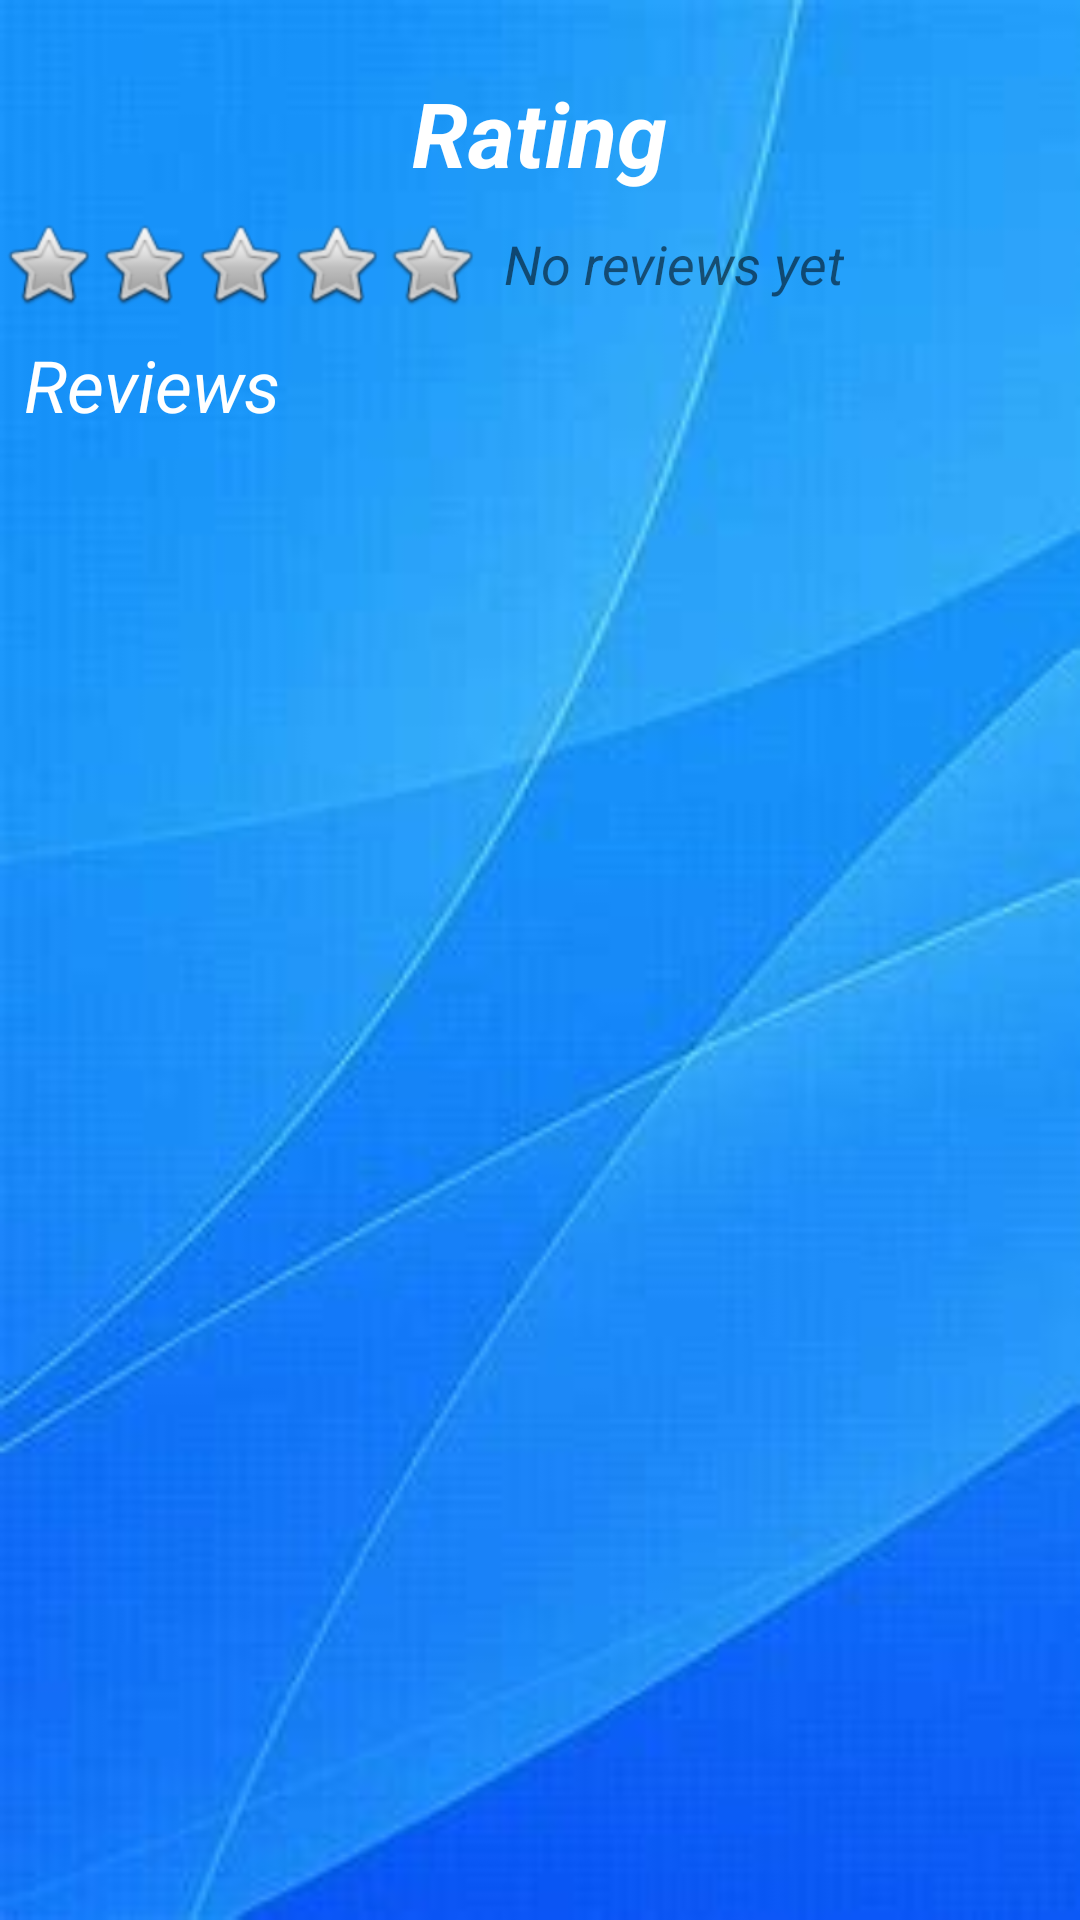

This screen was rendered from an Android layout file. Write that file and the resources it references.
<!-- AndroidManifest.xml: application theme AppTheme -->
<!-- res/layout/activity_parking_feedback.xml -->
<?xml version="1.0" encoding="utf-8"?>
<LinearLayout xmlns:android="http://schemas.android.com/apk/res/android"
    xmlns:app="http://schemas.android.com/apk/res-auto"
    xmlns:tools="http://schemas.android.com/tools"
    android:layout_width="match_parent"
    android:layout_height="match_parent"
    android:background="@drawable/bg1"
    android:orientation="vertical"
    tools:context=".ParkingFeedback">

    <TextView
        android:id="@+id/textView"
        android:layout_width="129dp"
        android:layout_height="40dp"
        android:layout_marginTop="24dp"
        android:layout_gravity="center"
        android:text="Rating"
        android:textAlignment="center"
        android:textColor="@color/colorWhite"
        android:textSize="30sp"
        android:textStyle="bold|italic"/>
    <LinearLayout
        android:layout_width="match_parent"
        android:layout_height="wrap_content"
        android:layout_marginTop="8dp">
        <ImageView
            android:id="@+id/star1"
            android:layout_width="wrap_content"
            android:layout_height="wrap_content"
            app:srcCompat="@android:drawable/btn_star_big_off" />
        <ImageView
            android:id="@+id/star2"
            android:layout_width="wrap_content"
            android:layout_height="wrap_content"
            app:srcCompat="@android:drawable/btn_star_big_off" />

        <ImageView
            android:id="@+id/star3"
            android:layout_width="wrap_content"
            android:layout_height="wrap_content"
            app:srcCompat="@android:drawable/btn_star_big_off" />
        <ImageView
            android:id="@+id/star4"
            android:layout_width="wrap_content"
            android:layout_height="wrap_content"
            app:srcCompat="@android:drawable/btn_star_big_off" />

        <ImageView
            android:id="@+id/star5"
            android:layout_width="wrap_content"
            android:layout_height="wrap_content"
            app:srcCompat="@android:drawable/btn_star_big_off" />

        <TextView
            android:id="@+id/rating"
            android:layout_width="wrap_content"
            android:layout_height="wrap_content"
            android:layout_gravity="center_vertical"
            android:text="No reviews yet"
            android:layout_marginLeft="8dp"
            android:textSize="18sp"
            android:textStyle="italic"/>


    </LinearLayout>

    <TextView
        android:id="@+id/textView2"
        android:layout_width="140dp"
        android:layout_height="wrap_content"
        android:layout_marginTop="8dp"
        android:text="Reviews"
        android:textColor="@color/colorWhite"
        android:layout_marginLeft="8dp"
        android:textSize="24sp"
        android:textStyle="italic"
        app:layout_constraintEnd_toEndOf="parent"
        app:layout_constraintHorizontal_bias="0.059"
        app:layout_constraintStart_toStartOf="parent"
        app:layout_constraintTop_toBottomOf="@+id/star1" />
    <ListView
        android:id="@+id/listView"
        android:layout_width="match_parent"
        android:layout_height="570dp"
        android:layout_marginTop="8dp"
        android:layout_marginBottom="8dp"
        android:layout_marginLeft="8dp"
        android:layout_marginRight="8dp"
        android:textSize="14sp" />

</LinearLayout>
<!-- resources referenced by this layout -->
<resources>
  <color name="colorWhite">#FFFFFF</color>
  <!-- drawable bg1: jpg bitmap (drawable-v24, 6921 bytes) -->
  <style name="AppTheme" parent="Theme.AppCompat.Light.DarkActionBar">
          
          <item name="colorPrimaryDark">@color/colorPrimaryDark</item>
      </style>
  <color name="colorPrimaryDark">#326264</color>
</resources>
